Run: headless pygame with SDL's dummy video driver; simulated clock (each Clock.tick advances the game by its frame time, no real sleeping); random seed 0; keys injected as events and as key.get_pressed() state; mouse plan: one left click at the window centre at the start of phase 2, then a move to the lower-right quarter at the start of phase 3; restart key SPACE tapped at the start of phases 3 and 4.
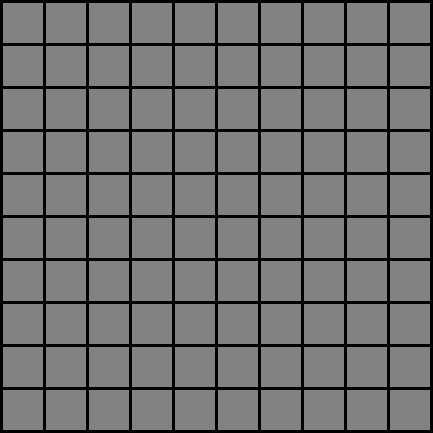
Frame 1 of 4 · flips 1–60 · no input
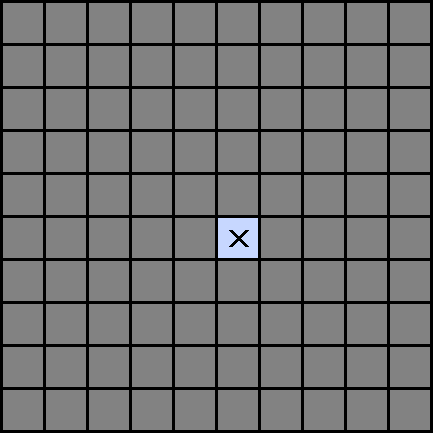
Frame 2 of 4 · flips 61–180 · clicked the window centre · tapped SPACE, RETURN · held RIGHT (→), D
Frame 3 of 4 · flips 181–300 · moved the mouse to the lower-right quarter · tapped SPACE · held DOWN (↓), S · screen same as frame 1, image omitted
Frame 4 of 4 · flips 301–420 · tapped SPACE · held LEFT (←), A, UP (↑), W · screen unchanged from frame 3, image omitted

The pygame program that drew these frames:

import sys

import pygame

# цвета
BLACK = (0, 0, 0)
BLUE = (199, 215, 255)
GREEN = (0, 255, 0)
GREY = (130, 130, 130)
RED = (255, 148, 150)

FIELD_SIZE = 10  # размер поля
WINNING_SEQUENCE = 5  # количество ячеек в ряд для победы


class Game:
    def __init__(self, field_size):
        pygame.init()
        self.game_over = False
        self.field_size = field_size
        self.field = [[0] * self.field_size for _ in range(self.field_size)]  # массив клеток игры
        self.last_pos = None
        self.move_control = 0

        # размер одной ячейки
        self.cell_size = 40

        # размер границы между ячейками
        self.margin = 3

        # размеры поля
        self.width = self.height = self.cell_size * self.field_size + self.margin * (self.field_size + 1)
        self.window_size = (self.width, self.height)

        self.screen = pygame.display.set_mode(self.window_size)
        pygame.display.set_caption('Обратные крестики-нолики')

    def computer_move(self):
        pass

    def event_handler(self):
        """ Обработка событий простановки клеток и нажатий на клавиатуру """
        for event in pygame.event.get():
            if event.type == pygame.QUIT:
                pygame.quit()
                sys.exit(0)
            elif event.type == pygame.KEYDOWN:
                if event.key == pygame.K_SPACE:
                    # начать игру заново
                    self.game_over = False
                    self.field = [[0] * self.field_size for _ in range(self.field_size)]
                    self.move_control = 0
                    self.screen.fill(BLACK)


            elif event.type == pygame.MOUSEBUTTONDOWN and not self.game_over:
                # обработка клика на клеточки

                x_mouse, y_mouse = pygame.mouse.get_pos()
                column = x_mouse // (self.margin + self.cell_size)
                row = y_mouse // (self.margin + self.cell_size)
                self.last_pos = (row, column)

                if self.field[row][column] == 0:
                    if self.move_control % 2 == 0:

                        self.field[row][column] = 'x'

                    else:
                        self.field[row][column] = 'o'
                    self.move_control += 1
                    print('last pos:', self.last_pos)

    def check_win(self):
        """ Проверка всех возможных комбинаций """
        if self.row_win():
            return True
        if self.column_win():
            return True
        if self.right_diagonal_win():
            return True
        if self.left_diagonal_win():
            return True

        return False

    def row_win(self):
        """ Проверка выйгрыша по строке относитльно последнего хода """

        last_row = self.last_pos[0]
        last_col = self.last_pos[1]
        last_cell_sign = self.field[last_row][last_col]

        counter = 0
        row_list = []
        for col in range(last_col - 4, last_col + 5):

            if col < 0:
                continue
            if col >= self.field_size:
                break
            if self.field[last_row][col] == last_cell_sign:
                counter += 1
                row_list.append((last_row, col))

            else:
                counter = 0

            if counter == WINNING_SEQUENCE:
                return True

    def column_win(self):
        """ Проверка выйгрыша по стролбцу """

        last_row = self.last_pos[0]
        last_col = self.last_pos[1]
        last_cell_sign = self.field[last_row][last_col]

        counter = 0
        for row in range(last_row - 4, last_row + 5):
            if row < 0:
                continue
            if row >= self.field_size:
                break
            if self.field[row][last_col] == last_cell_sign:
                counter += 1
            else:
                counter = 0

            if counter == WINNING_SEQUENCE:
                return True

    def right_diagonal_win(self):
        """ Проверка выйгрыша по диагонали из нижнего левого к верхнему правому углу"""

        last_row = self.last_pos[0]
        last_col = self.last_pos[1]
        last_cell_sign = self.field[last_row][last_col]

        counter = 0
        for shift in range(-4, 5):
            check_row = last_row - shift
            check_col = last_col + shift

            if check_row >= self.field_size or check_col < 0:
                continue
            if check_row < 0 or check_col >= self.field_size:
                break

            if self.field[check_row][check_col] == last_cell_sign:
                counter += 1
            else:
                counter = 0
            if counter == WINNING_SEQUENCE:
                return True

    def left_diagonal_win(self):
        """ Проверка выйгрыша по диагонали с верхнего левого к нижнему правому углу"""

        last_row = self.last_pos[0]
        last_col = self.last_pos[1]
        last_cell_sign = self.field[last_row][last_col]

        counter = 0
        for shift in range(-4, 5):
            check_row = last_row + shift
            check_col = last_col + shift

            if check_row >= self.field_size or check_col >= self.field_size:
                break
            if check_row < 0 or check_col < 0:
                continue
            if self.field[check_row][check_col] == last_cell_sign:
                counter += 1
            else:
                counter = 0
            if counter == WINNING_SEQUENCE:
                return True

    def draw_field(self):
        """ Отрисовка поля """
        for row in range(self.field_size):
            for col in range(self.field_size):
                if self.field[row][col] == 'x':
                    color = BLUE
                elif self.field[row][col] == 'o':
                    color = RED
                else:
                    color = GREY

                x = col * self.cell_size + (col + 1) * self.margin
                y = row * self.cell_size + (row + 1) * self.margin
                pygame.draw.rect(self.screen, color, (x, y, self.cell_size, self.cell_size))

                if color == BLUE:
                    pygame.draw.line(self.screen, BLACK, (x + 12, y + 12),
                                     (x + self.cell_size - 12, y + self.cell_size - 12), 4)

                    pygame.draw.line(self.screen, BLACK, (x + self.cell_size - 12, y + 12),
                                     (x + 12, y + self.cell_size - 12), 4)
                if color == RED:
                    pygame.draw.circle(self.screen, BLACK, (x + self.cell_size // 2, y + self.cell_size // 2),
                                       self.cell_size // 2 - 8, 3)


    def run(self):
        while True:
            self.event_handler()
            self.draw_field()
            if self.move_control > 0:
                if self.check_win():
                    if (self.move_control - 1) % 2 == 0:  # x
                        winner = 'X'
                    else:
                        winner = 'O'

                    self.screen.fill(BLACK)
                    font = pygame.font.SysFont('serif', 15)
                    winner = f'Победил "{winner}". Чтобы начать сначала нажмите Пробел'
                    text1 = font.render(winner, False, GREY)
                    text_rect = text1.get_rect()
                    text_x = self.screen.get_width() / 2 - text_rect.width / 2
                    text_y = self.screen.get_height() / 2 - text_rect.height / 2
                    self.screen.blit(text1, [text_x, text_y])
                    self.game_over = True

            pygame.display.update()



if __name__ == "__main__":
    game = Game(FIELD_SIZE)
    game.run()
